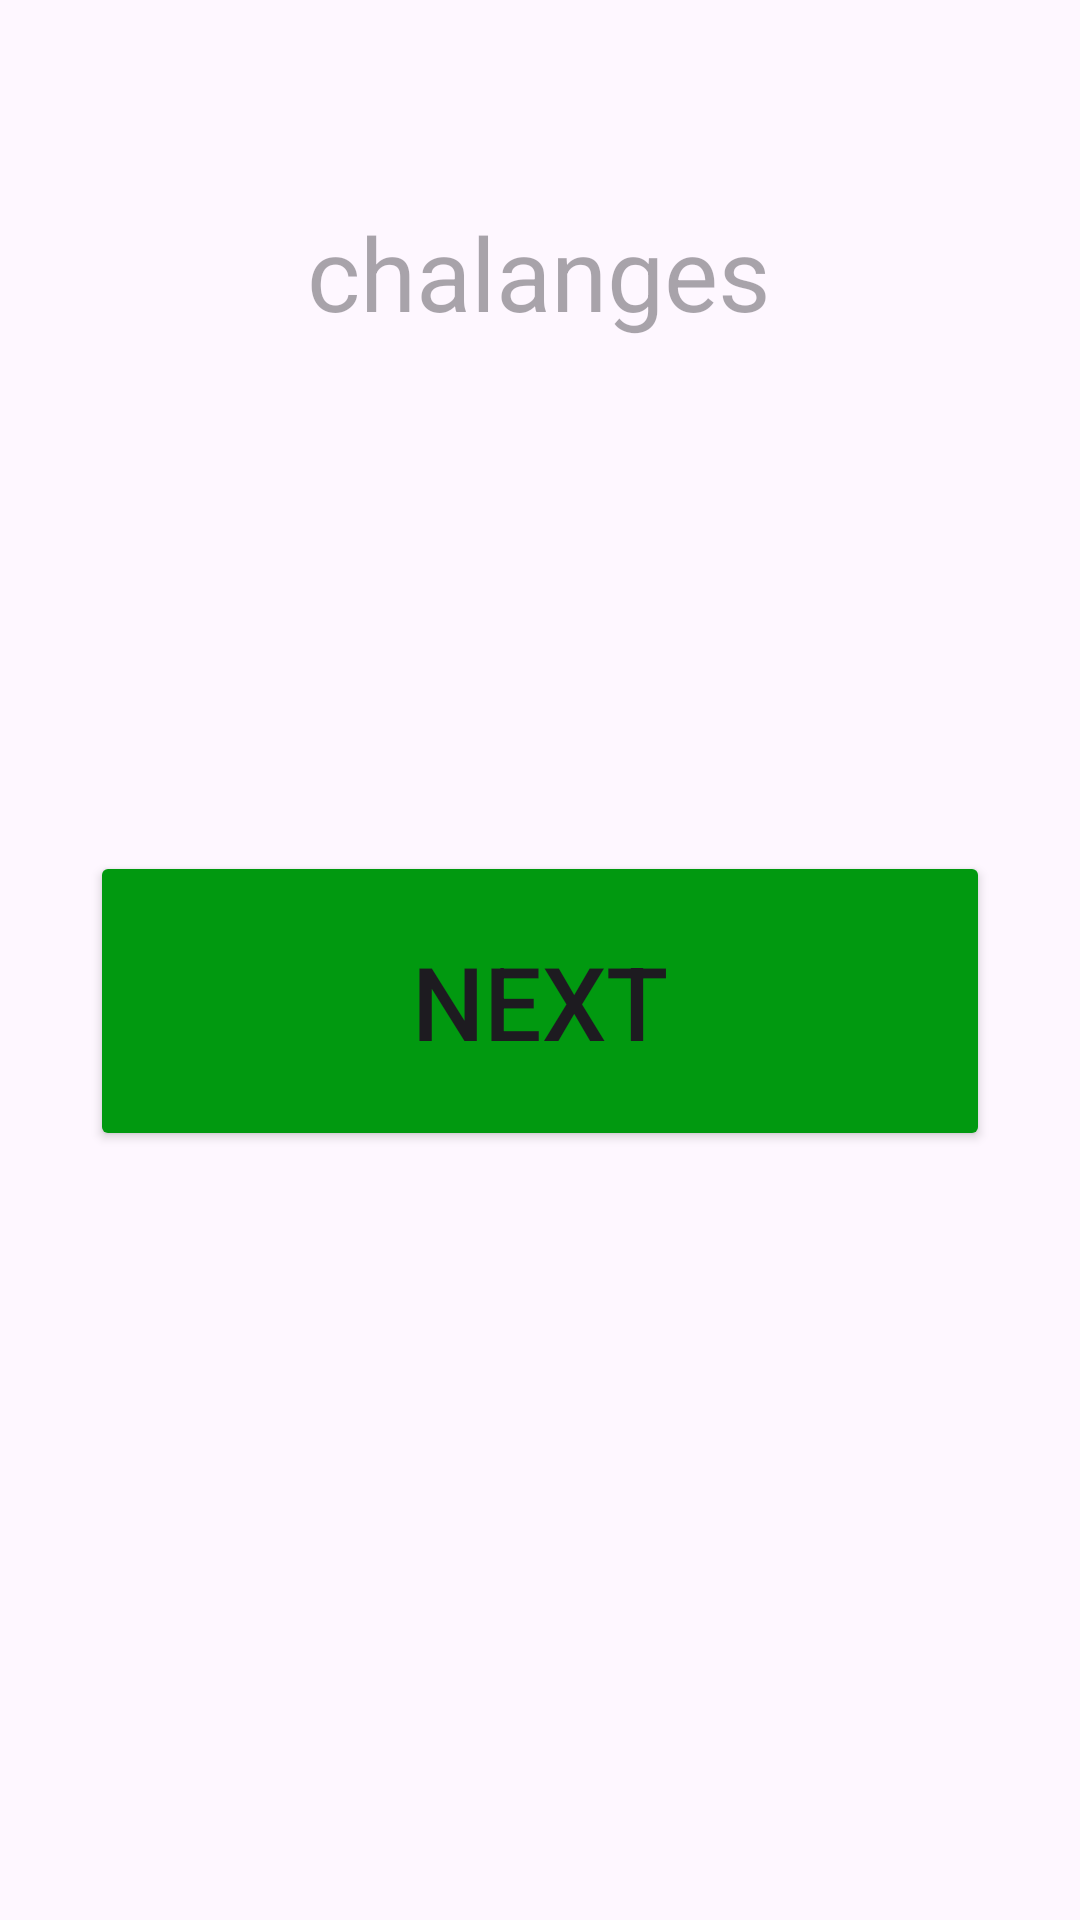

This screen was rendered from an Android layout file. Write that file and the resources it references.
<!-- AndroidManifest.xml: application theme Theme.BasicMAth -->
<!-- res/layout/activity_zen_mode.xml -->
<?xml version="1.0" encoding="utf-8"?>
<androidx.constraintlayout.widget.ConstraintLayout xmlns:android="http://schemas.android.com/apk/res/android"
    xmlns:app="http://schemas.android.com/apk/res-auto"
    xmlns:tools="http://schemas.android.com/tools"
    android:id="@+id/main"
    android:layout_width="match_parent"
    android:layout_height="match_parent"
    tools:context=".activities.zenMode">


    <Button
        android:id="@+id/buttonNEXT"
        android:layout_width="300dp"
        android:layout_height="100dp"
        android:layout_weight="1"
        android:backgroundTint="#019910"
        android:drawableTint="#FF001100"
        android:foregroundTint="#D11313"

        android:text="Next"
        android:textSize="34dp"
        app:layout_constraintBottom_toBottomOf="parent"
        app:layout_constraintEnd_toEndOf="parent"
        app:layout_constraintHorizontal_bias="0.498"
        app:layout_constraintStart_toStartOf="parent"
        app:layout_constraintTop_toBottomOf="@+id/textView"
        app:layout_constraintVertical_bias="0.343" />

    <TextView
        android:id="@+id/textView"
        android:layout_width="184dp"
        android:layout_height="82dp"
        android:layout_marginTop="68dp"
        android:foregroundTint="#1528D1"
        android:foregroundTintMode="add"
        android:hint="chalanges"
        android:textAlignment="center"
        android:textSize="34sp"
        app:layout_constraintEnd_toEndOf="parent"
        app:layout_constraintHorizontal_bias="0.498"
        app:layout_constraintStart_toStartOf="parent"
        app:layout_constraintTop_toTopOf="parent" />




</androidx.constraintlayout.widget.ConstraintLayout>
<!-- resources referenced by this layout -->
<resources>
  <style name="Theme.BasicMAth" parent="Base.Theme.BasicMAth" />
  <style name="Base.Theme.BasicMAth" parent="Theme.Material3.DayNight.NoActionBar">
          
          
      </style>
</resources>
